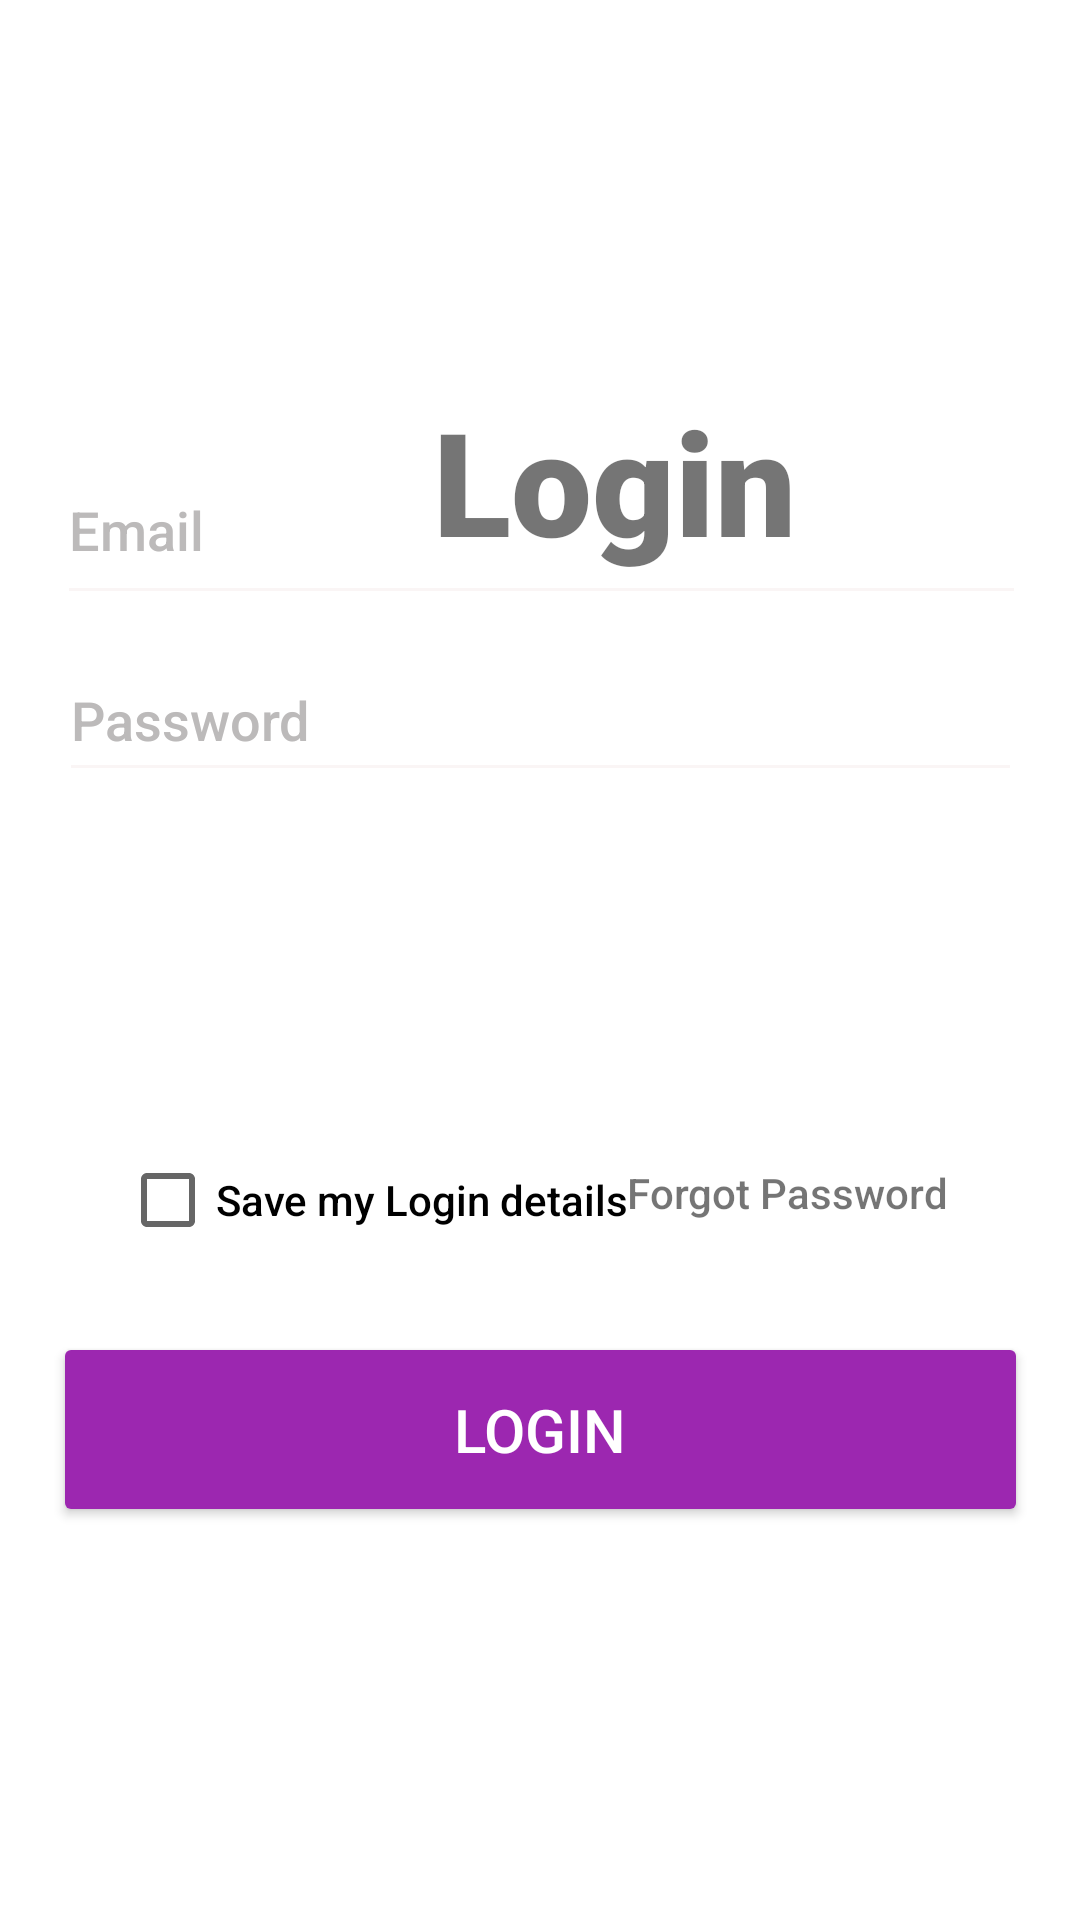

Android layout source for this screen:
<!-- AndroidManifest.xml: application theme Theme.CarpoolBuddy -->
<!-- res/layout/activity_login.xml -->
<?xml version="1.0" encoding="utf-8"?>
<androidx.constraintlayout.widget.ConstraintLayout xmlns:android="http://schemas.android.com/apk/res/android"
    xmlns:app="http://schemas.android.com/apk/res-auto"
    xmlns:tools="http://schemas.android.com/tools"
    android:layout_width="match_parent"
    android:layout_height="match_parent"
    android:orientation="vertical">


    <TextView
        android:id="@+id/textView8"
        android:layout_width="140dp"
        android:layout_height="88dp"
        android:layout_marginStart="152dp"
        android:layout_marginTop="128dp"
        android:layout_marginEnd="150dp"
        android:fontFamily="sans-serif-black"
        android:text="Login"
        android:textSize="48sp"
        app:layout_constraintEnd_toEndOf="parent"
        app:layout_constraintHorizontal_bias="0.096"
        app:layout_constraintStart_toStartOf="parent"
        app:layout_constraintTop_toTopOf="parent" />

    <EditText
        android:id="@+id/edit_password"
        android:layout_width="321dp"
        android:layout_height="51dp"
        android:layout_marginBottom="376dp"
        android:backgroundTint="#FAF5F5"
        android:ems="10"
        android:fontFamily="sans-serif-medium"
        android:hint="Password"
        android:inputType="textPassword"
        android:textColor="#000000"
        android:textColorHint="#BCBABA"
        app:layout_constraintBottom_toBottomOf="parent"
        app:layout_constraintEnd_toEndOf="parent"
        app:layout_constraintStart_toStartOf="parent" />

    <EditText
        android:id="@+id/edit_email"
        android:layout_width="323dp"
        android:layout_height="60dp"
        android:layout_marginBottom="8dp"
        android:backgroundTint="#FAF5F5"
        android:ems="10"
        android:fontFamily="sans-serif-medium"
        android:hint="Email"
        android:inputType="textEmailAddress"
        android:textColor="#000000"
        android:textColorHint="#BCBABA"
        app:boxCornerRadiusBottomEnd="5dp"
        app:boxCornerRadiusBottomStart="5dp"
        app:boxCornerRadiusTopEnd="5dp"
        app:boxCornerRadiusTopStart="5dp"
        app:layout_constraintBottom_toTopOf="@+id/edit_password"
        app:layout_constraintEnd_toEndOf="parent"
        app:layout_constraintHorizontal_bias="0.511"

        app:layout_constraintStart_toStartOf="parent" />

    <Button
        android:id="@+id/signup2"
        android:layout_width="325dp"
        android:layout_height="65dp"
        android:layout_marginStart="50dp"
        android:layout_marginTop="444dp"
        android:layout_marginEnd="50dp"
        android:fontFamily="sans-serif-medium"
        android:onClick="SignIn"
        android:padding="8dp"
        android:text="Login"
        android:textColor="#FFFFFF"
        android:textSize="20sp"
        app:backgroundTint="#9c27b0"
        app:cornerRadius="12dp"
        app:layout_constraintEnd_toEndOf="parent"
        app:layout_constraintStart_toStartOf="parent"
        app:layout_constraintTop_toTopOf="parent"
        app:strokeColor="#9c27b0"
        app:strokeWidth="4dp" />

    <CheckBox
        android:id="@+id/remember"
        android:layout_width="wrap_content"
        android:layout_height="wrap_content"
        android:layout_marginStart="40dp"
        android:layout_marginTop="376dp"
        android:fontFamily="sans-serif-medium"
        android:text="Save my Login details"
        app:layout_constraintStart_toStartOf="parent"
        app:layout_constraintTop_toTopOf="parent" />

    <TextView
        android:id="@+id/textView9"
        android:layout_width="wrap_content"
        android:layout_height="wrap_content"
        android:layout_marginTop="388dp"
        android:layout_marginEnd="44dp"
        android:fontFamily="sans-serif-medium"
        android:onClick="ForgotPassword"
        android:text="Forgot Password"
        app:layout_constraintEnd_toEndOf="parent"
        app:layout_constraintTop_toTopOf="parent" />

    <TextView
        android:id="@+id/textView11"
        android:layout_width="168dp"
        android:layout_height="23dp"
        android:layout_marginStart="88dp"
        android:layout_marginTop="700dp"
        android:fontFamily="sans-serif-medium"
        android:text="Don't have an account?"
        android:textSize="14sp"
        app:layout_constraintStart_toStartOf="parent"
        app:layout_constraintTop_toTopOf="parent" />

    <ImageView
        android:id="@+id/imageView18"
        android:layout_width="46dp"
        android:layout_height="46dp"
        android:layout_marginStart="24dp"
        android:layout_marginTop="38dp"
        android:layout_marginBottom="762dp"
        android:onClick="Return"
        app:layout_constraintBottom_toBottomOf="parent"
        app:layout_constraintStart_toStartOf="parent"
        app:layout_constraintTop_toTopOf="parent"
        app:layout_constraintVertical_bias="0.0"
        app:srcCompat="@drawable/back" />


</androidx.constraintlayout.widget.ConstraintLayout>
<!-- resources referenced by this layout -->
<resources>
  <style name="Theme.CarpoolBuddy" parent="Theme.MaterialComponents.DayNight.DarkActionBar">
          
          <item name="colorPrimary">@color/purple_500</item>
          <item name="colorPrimaryVariant">@color/purple_700</item>
          <item name="colorOnPrimary">@color/white</item>
          <item name="android:statusBarColor">?attr/colorPrimaryVariant</item>
          
      </style>
  <!-- not gathered from this repository: default colours our renderer supplied (Android Studio template values) -->
  <color name="purple_500">#FF6200EE</color>
  <color name="purple_700">#FF3700B3</color>
  <color name="white">#FFFFFFFF</color>
</resources>
